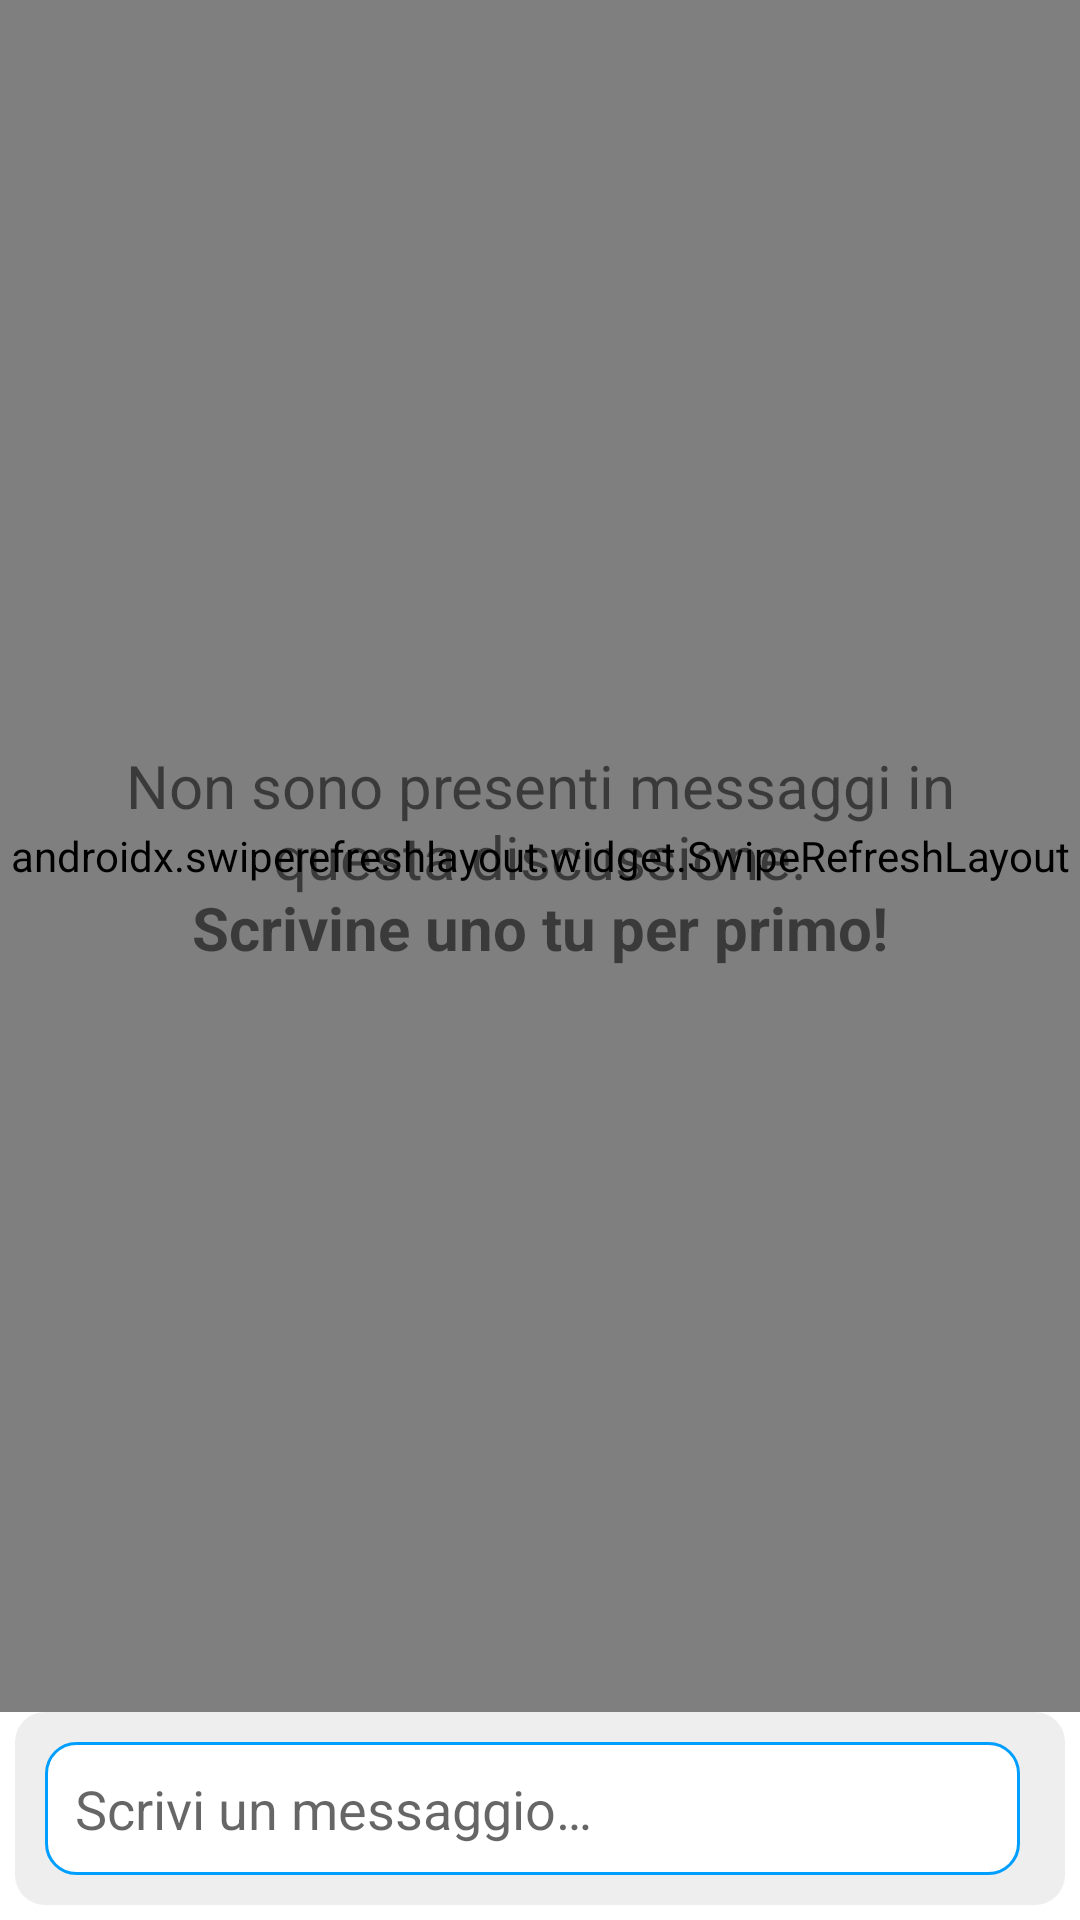

Android layout source for this screen:
<!-- AndroidManifest.xml: application theme Theme.FINApp -->
<!-- res/layout/activity_messages.xml -->
<?xml version="1.0" encoding="utf-8"?>
<androidx.constraintlayout.widget.ConstraintLayout xmlns:android="http://schemas.android.com/apk/res/android"
    xmlns:app="http://schemas.android.com/apk/res-auto"
    xmlns:tools="http://schemas.android.com/tools"
    android:layout_width="match_parent"
    android:layout_height="match_parent"
    tools:context=".ui.messages.MessagesActivity">

    <androidx.swiperefreshlayout.widget.SwipeRefreshLayout
        android:id="@+id/swipeRefreshLayoutActivityMessages"
        android:layout_width="0dp"
        android:layout_height="0dp"
        app:layout_constraintBottom_toTopOf="@+id/constraintLayoutReplyTo"
        app:layout_constraintEnd_toEndOf="parent"
        app:layout_constraintHorizontal_bias="0.0"
        app:layout_constraintStart_toStartOf="parent"
        app:layout_constraintTop_toTopOf="parent"
        app:layout_constraintVertical_bias="0.0">

        <androidx.recyclerview.widget.RecyclerView
            android:id="@+id/messages_conversation_items_list"
            android:layout_width="0dp"
            android:layout_height="0dp"
            android:scrollbars="vertical"
            app:layoutManager="LinearLayoutManager"
            app:stackFromEnd="false">

        </androidx.recyclerview.widget.RecyclerView>
    </androidx.swiperefreshlayout.widget.SwipeRefreshLayout>

    <TextView
        android:id="@+id/no_messages_available_here_text"
        android:layout_width="match_parent"
        android:layout_height="wrap_content"
        android:layout_marginStart="20dp"
        android:layout_marginEnd="20dp"
        android:text="@string/no_messages_available_here_text"
        android:textAlignment="center"
        android:textSize="20sp"
        app:layout_constraintBottom_toTopOf="@+id/constraintLayoutReplyTo"
        app:layout_constraintEnd_toEndOf="parent"
        app:layout_constraintStart_toStartOf="parent"
        app:layout_constraintTop_toTopOf="parent" />

    <androidx.constraintlayout.widget.ConstraintLayout
        android:id="@+id/constraintLayoutReplyTo"
        android:layout_width="match_parent"
        android:layout_height="wrap_content"
        android:layout_marginStart="5dp"
        android:layout_marginEnd="5dp"
        android:layout_marginBottom="5dp"
        android:background="@drawable/border_radius"
        android:backgroundTint="?android:attr/colorBackground"
        android:paddingStart="10dp"
        android:paddingTop="10dp"
        android:paddingEnd="10dp"
        android:paddingBottom="10dp"
        app:layout_constraintBottom_toBottomOf="parent"
        app:layout_constraintEnd_toEndOf="parent"
        app:layout_constraintStart_toStartOf="parent">

        <Button
            android:id="@+id/buttonSendMessage"
            android:layout_width="40dp"
            android:layout_height="40dp"
            android:background="@drawable/border_radius_25dp"
            android:backgroundTint="?attr/colorPrimary"
            android:padding="10dp"
            android:visibility="gone"
            app:icon="@drawable/ic_send"
            app:iconGravity="end"
            app:iconPadding="0dp"
            app:iconTint="?attr/colorOnPrimary"
            app:layout_constraintBottom_toBottomOf="parent"
            app:layout_constraintEnd_toEndOf="parent"
            app:layout_constraintTop_toBottomOf="@+id/no_logged_messages_text"
            tools:visibility="visible" />

        <EditText
            android:id="@+id/editTextMessageText"
            android:layout_width="0dp"
            android:layout_height="wrap_content"
            android:layout_marginEnd="5dp"
            android:background="@drawable/border_radius_with_border"
            android:ems="10"
            android:gravity="start|top"
            android:hint="@string/digit_something_text"
            android:inputType="textMultiLine|text"
            android:padding="10dp"
            app:layout_constraintBottom_toBottomOf="parent"
            app:layout_constraintEnd_toStartOf="@+id/buttonSendMessage"
            app:layout_constraintStart_toStartOf="parent"
            app:layout_constraintTop_toTopOf="parent" />
    </androidx.constraintlayout.widget.ConstraintLayout>

</androidx.constraintlayout.widget.ConstraintLayout>
<!-- resources referenced by this layout -->
<resources>
  <!-- drawable border_radius (drawable-v24) -->
  <?xml version="1.0" encoding="utf-8"?>
  <shape xmlns:android="http://schemas.android.com/apk/res/android"
      android:shape="rectangle">
      <corners android:radius="10dp" />
  
      <stroke
          android:width="0dp"
          android:color="@color/black" />
      <solid android:color="@color/white" />
  </shape>
  <!-- drawable border_radius_25dp (drawable-v24) -->
  <?xml version="1.0" encoding="utf-8"?>
  <shape xmlns:android="http://schemas.android.com/apk/res/android"
      android:shape="rectangle">
      <corners android:radius="25dp" />
  
      <solid android:color="@color/white" />
  </shape>
  <!-- drawable border_radius_with_border (drawable-v24) -->
  <?xml version="1.0" encoding="utf-8"?>
  <shape xmlns:android="http://schemas.android.com/apk/res/android"
      android:shape="rectangle">
      <corners android:radius="10dp" />
  
      <stroke
          android:width="1dp"
          android:color="@color/primary" />
      <solid android:color="@color/white" />
  </shape>
  <!-- drawable ic_send (drawable) -->
  <vector xmlns:android="http://schemas.android.com/apk/res/android"
      android:width="30dp"
      android:height="30dp"
      android:viewportWidth="30"
      android:viewportHeight="30">
      <path
          android:fillColor="#FFFFFF"
          android:pathData="M6,3A2,2 0,0 0,4 5L4,11A2,2 0,0 0,5.3398 12.8848A2,2 0,0 0,6 13A2,2 0,0 0,6.0215 13L18,15L6.0215,17.002A2,2 0,0 0,6 17A2,2 0,0 0,5.3379 17.1152A2,2 0,0 0,4 19L4,25A2,2 0,0 0,6 27A2,2 0,0 0,6.9922 26.7344L6.9941,26.7344L27.3906,15.9219L27.3926,15.918A1,1 0,0 0,28 15A1,1 0,0 0,27.3906 14.0781L6.9941,3.2656A2,2 0,0 0,6 3z" />
  </vector>
  <string name="digit_something_text">Scrivi un messaggio…</string>
  <string name="no_messages_available_here_text">Non sono presenti messaggi in questa discussione.\n<b>Scrivine uno tu per primo!</b></string>
  <style name="Theme.FINApp" parent="Theme.MaterialComponents.DayNight.DarkActionBar">
          
          <item name="colorPrimary">@color/primary</item>
          <item name="colorPrimaryVariant">@color/primary</item>
          <item name="colorOnPrimary">@color/white</item>
          
          <item name="colorSecondary">@color/secondary</item>
          <item name="colorSecondaryVariant">@color/secondary</item>
          <item name="colorOnSecondary">@color/black</item>
          
          <item name="android:statusBarColor" tools:targetApi="l">?attr/colorPrimaryVariant</item>
          
          <item name="android:windowBackground">@color/white</item>
          <item name="android:colorBackground">@color/darkwhite</item>
          <item name="actionBarSize">1dp</item>
      </style>
  <color name="black">#FF000000</color>
  <color name="white">#FFFFFFFF</color>
  <color name="primary">#FF009FFF</color>
  <color name="secondary">#00BCD4</color>
  <color name="darkwhite">#FFEEEEEE</color>
</resources>
